Run: headless pygame with SDL's dummy video driver; simulated clock (each Clock.tick advances the game by its frame time, no real sleeping); random seed 0; keys injected as events and as key.get_pressed() state; no mouse input.
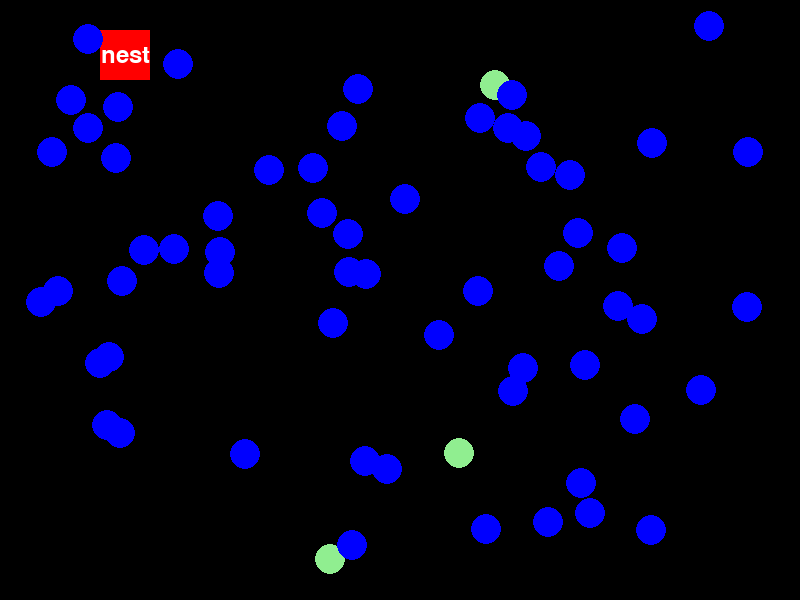
Frame 1 of 4 · flips 1–60 · no input
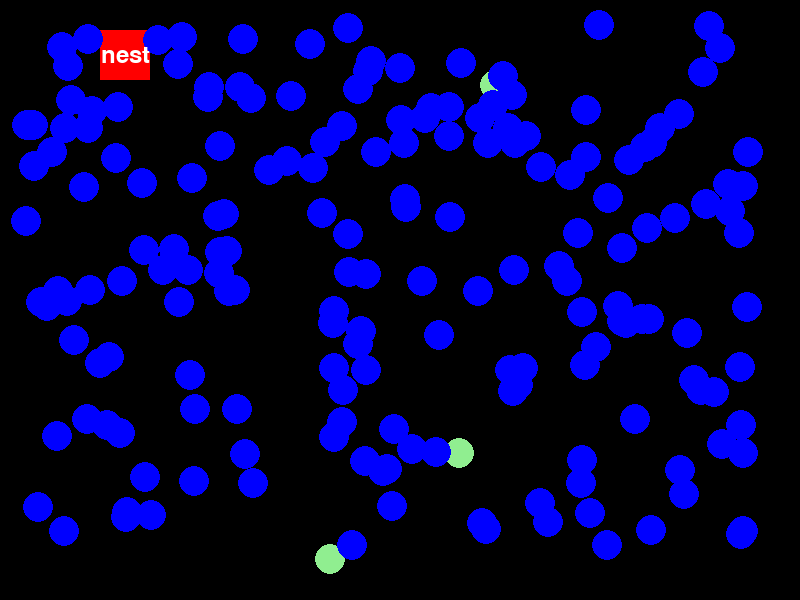
Frame 2 of 4 · flips 61–180 · tapped SPACE, RETURN · held RIGHT (→), D
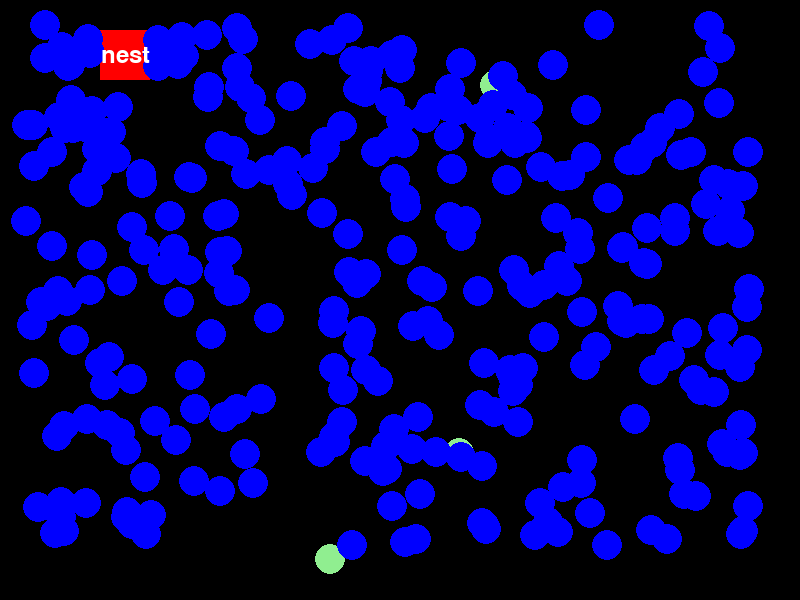
Frame 3 of 4 · flips 181–300 · held DOWN (↓), S
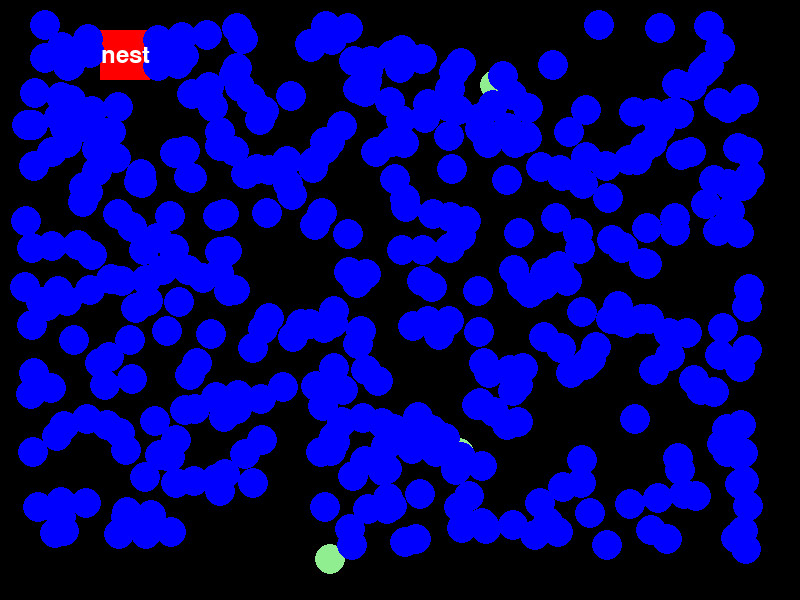
Frame 4 of 4 · flips 301–420 · held LEFT (←), A, UP (↑), W

The pygame program that drew these frames:

import pygame
import sys
import random

def initialize_game():
    pygame.init()
    SCREEN_WIDTH = 800
    SCREEN_HEIGHT = 600
    screen = pygame.display.set_mode((SCREEN_WIDTH, SCREEN_HEIGHT)) # sets up the screen
    pygame.display.set_caption("Food Sources")

    font = pygame.font.Font(None, 36)
    text = font.render("nest", True, (255, 255, 255)) # white Text

    nest_rect = pygame.Rect((100, 30, 50, 50))
    fixed_food_sources = 3
    fixed_food_rects = [pygame.Rect(random.randint(50, 750), random.randint(50, 550), 30, 30) for i in range(fixed_food_sources)]
    random_food_sources = []

    return screen, text, nest_rect, fixed_food_rects, random_food_sources

def handle_events():
    for event in pygame.event.get():
        if event.type == pygame.QUIT: # for the exit
            return False
    return True

def update_game_state(random_food_sources):
    current_time = pygame.time.get_ticks()

    for food_source in random_food_sources:
        elapsed_time = current_time - food_source["start_time"]
        food_source["size"] = max(15 - elapsed_time // 100, 0)

    # Add a new random food source every 20 seconds
    if current_time % 20000 == 0:
        random_food_sources.append({"position": (random.randint(25, 750), random.randint(25, 550)),
                                    "start_time": current_time,
                                    "size": 15})


def render_display(screen, text, nest_rect, fixed_food_rects, random_food_sources):
    screen.fill((0, 0, 0)) # fills the screen in black 

    # Draw the nest
    pygame.draw.rect(screen, (255, 0, 0), nest_rect)

    # Draw the fixed food sources
    for food_rect in fixed_food_rects:
        pygame.draw.circle(screen, (144, 238, 144), food_rect.center, 15)

    # Draw the random food sources
    for food_source in random_food_sources:
        pygame.draw.circle(screen, (0, 0, 255), food_source["position"], food_source["size"])

    # Center the text inside the nest
    text_rect = text.get_rect(center=nest_rect.center)

    # Blit the text surface onto the screen
    screen.blit(text, text_rect)

    pygame.display.flip()

def main():
    screen, text, nest_rect, fixed_food_rects, random_food_sources = initialize_game()

    run = True
    while run:
        run = handle_events()
        update_game_state(random_food_sources)
        render_display(screen, text, nest_rect, fixed_food_rects, random_food_sources)

    pygame.quit()
    sys.exit()

if __name__ == "__main__":
    main()
